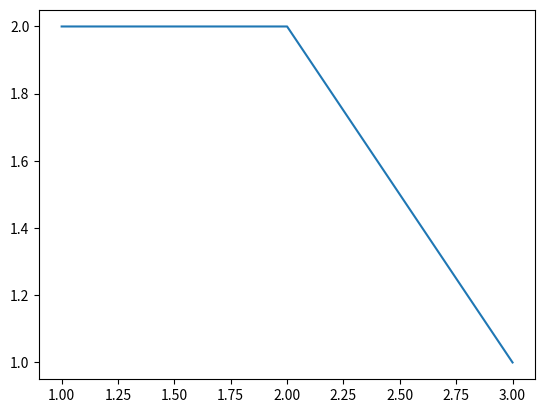

The matplotlib source for this figure:
'''
blog_1 = 'I am so awesome'
blog_2 = 'Cars are cool'
blog_3 = 'Aww look at my cat!'

site_title = 'My blog'

def blog_posts(title, *args):
    print('Site title: {}'.format(site_title))
    for post in args:
        print(post)
    print('\n\n')

blog_posts(site_title, blog_1, blog_2, blog_3)

def blog_posts_kw(title, **kwargs):
    print('Site title: {}'.format(site_title))
    for p_title,post in kwargs.items():
        print(p_title, post)
    print('\n\n')

blog_posts_kw(site_title, blog_1 = 'I am so awesome',
                            blog_2 = 'Cars are cool',
                            blog_3 = 'Aww look at my cat!')

def blog_posts_arkw(title, *args, **kwargs):
    print('Site title: {}'.format(site_title))
    for arg in args:
        print(arg)    
    for p_title,post in kwargs.items():
        print(p_title, post)

blog_posts_arkw(site_title, blog_1, blog_2, blog_3,
                            blog_1 = 'I am so awesome',
                            blog_2 = 'Cars are cool',
                            blog_3 = 'Aww look at my cat!')
'''
import matplotlib.pyplot as plt

x1 = [1,2,3]
y1 = [2,2,1]

graph_me = [x1,y1]

def graph_operation(x,y):
    print('Graphs: {} and {}'.format(str(x),str(y)))
    plt.plot(x1,y1)
    plt.show()

graph_operation(*graph_me)

